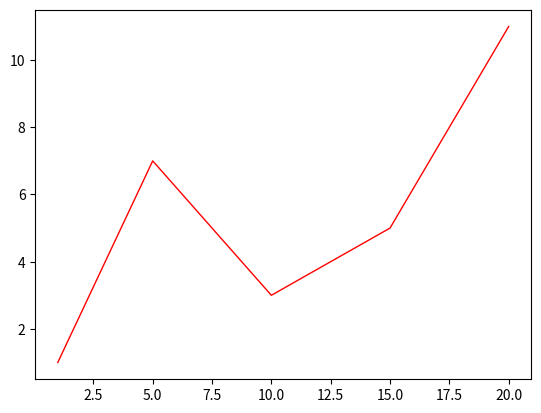

This chart was generated by the following Python code:
import matplotlib.pyplot as plt

x = [1, 5, 10, 15, 20]
y = [1, 7, 3, 5, 11]

line = plt.plot(x, y, color='red')
plt.setp(line, color='red', linewidth=1)


plt.show()